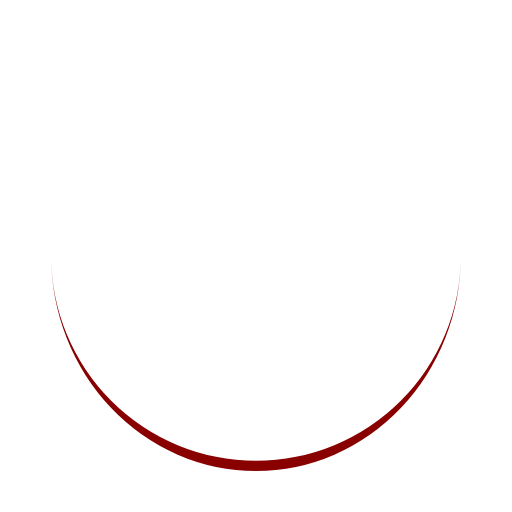
t = 0.00 s
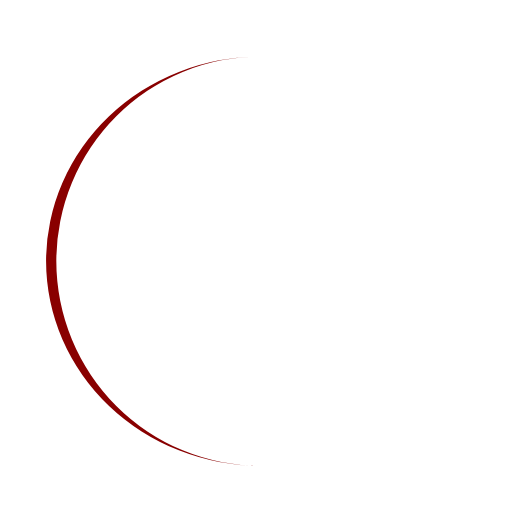
t = 0.25 s
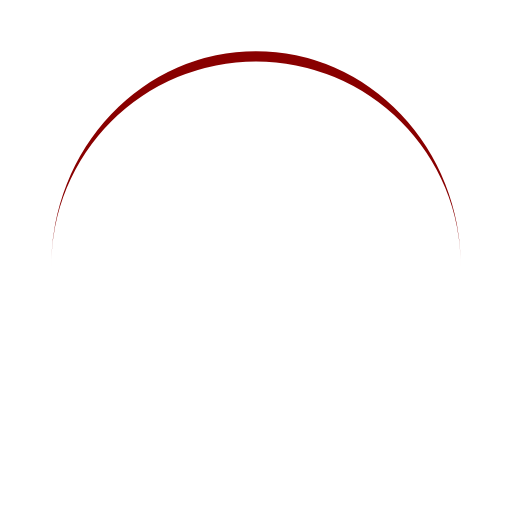
t = 0.50 s
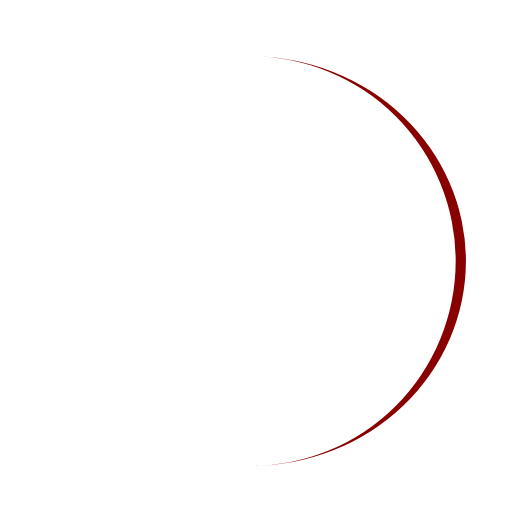
t = 0.75 s

The animated SVG that drew these frames (rendered in a browser with its animation timeline set to each time). Animation: 1 SMIL element (animateTransform=1); one cycle of 1.00 s, repeats indefinitely.

<?xml version="1.0" encoding="utf-8"?>
<svg xmlns="http://www.w3.org/2000/svg" xmlns:xlink="http://www.w3.org/1999/xlink" style="margin: auto; background: none; display: block; shape-rendering: auto;" width="200px" height="200px" viewBox="0 0 100 100" preserveAspectRatio="xMidYMid">
<path d="M10 50A40 40 0 0 0 90 50A40 42 0 0 1 10 50" fill="#890000" stroke="none">
  <animateTransform attributeName="transform" type="rotate" dur="1s" repeatCount="indefinite" keyTimes="0;1" values="0 50 51;360 50 51"></animateTransform>
</path>
</svg>